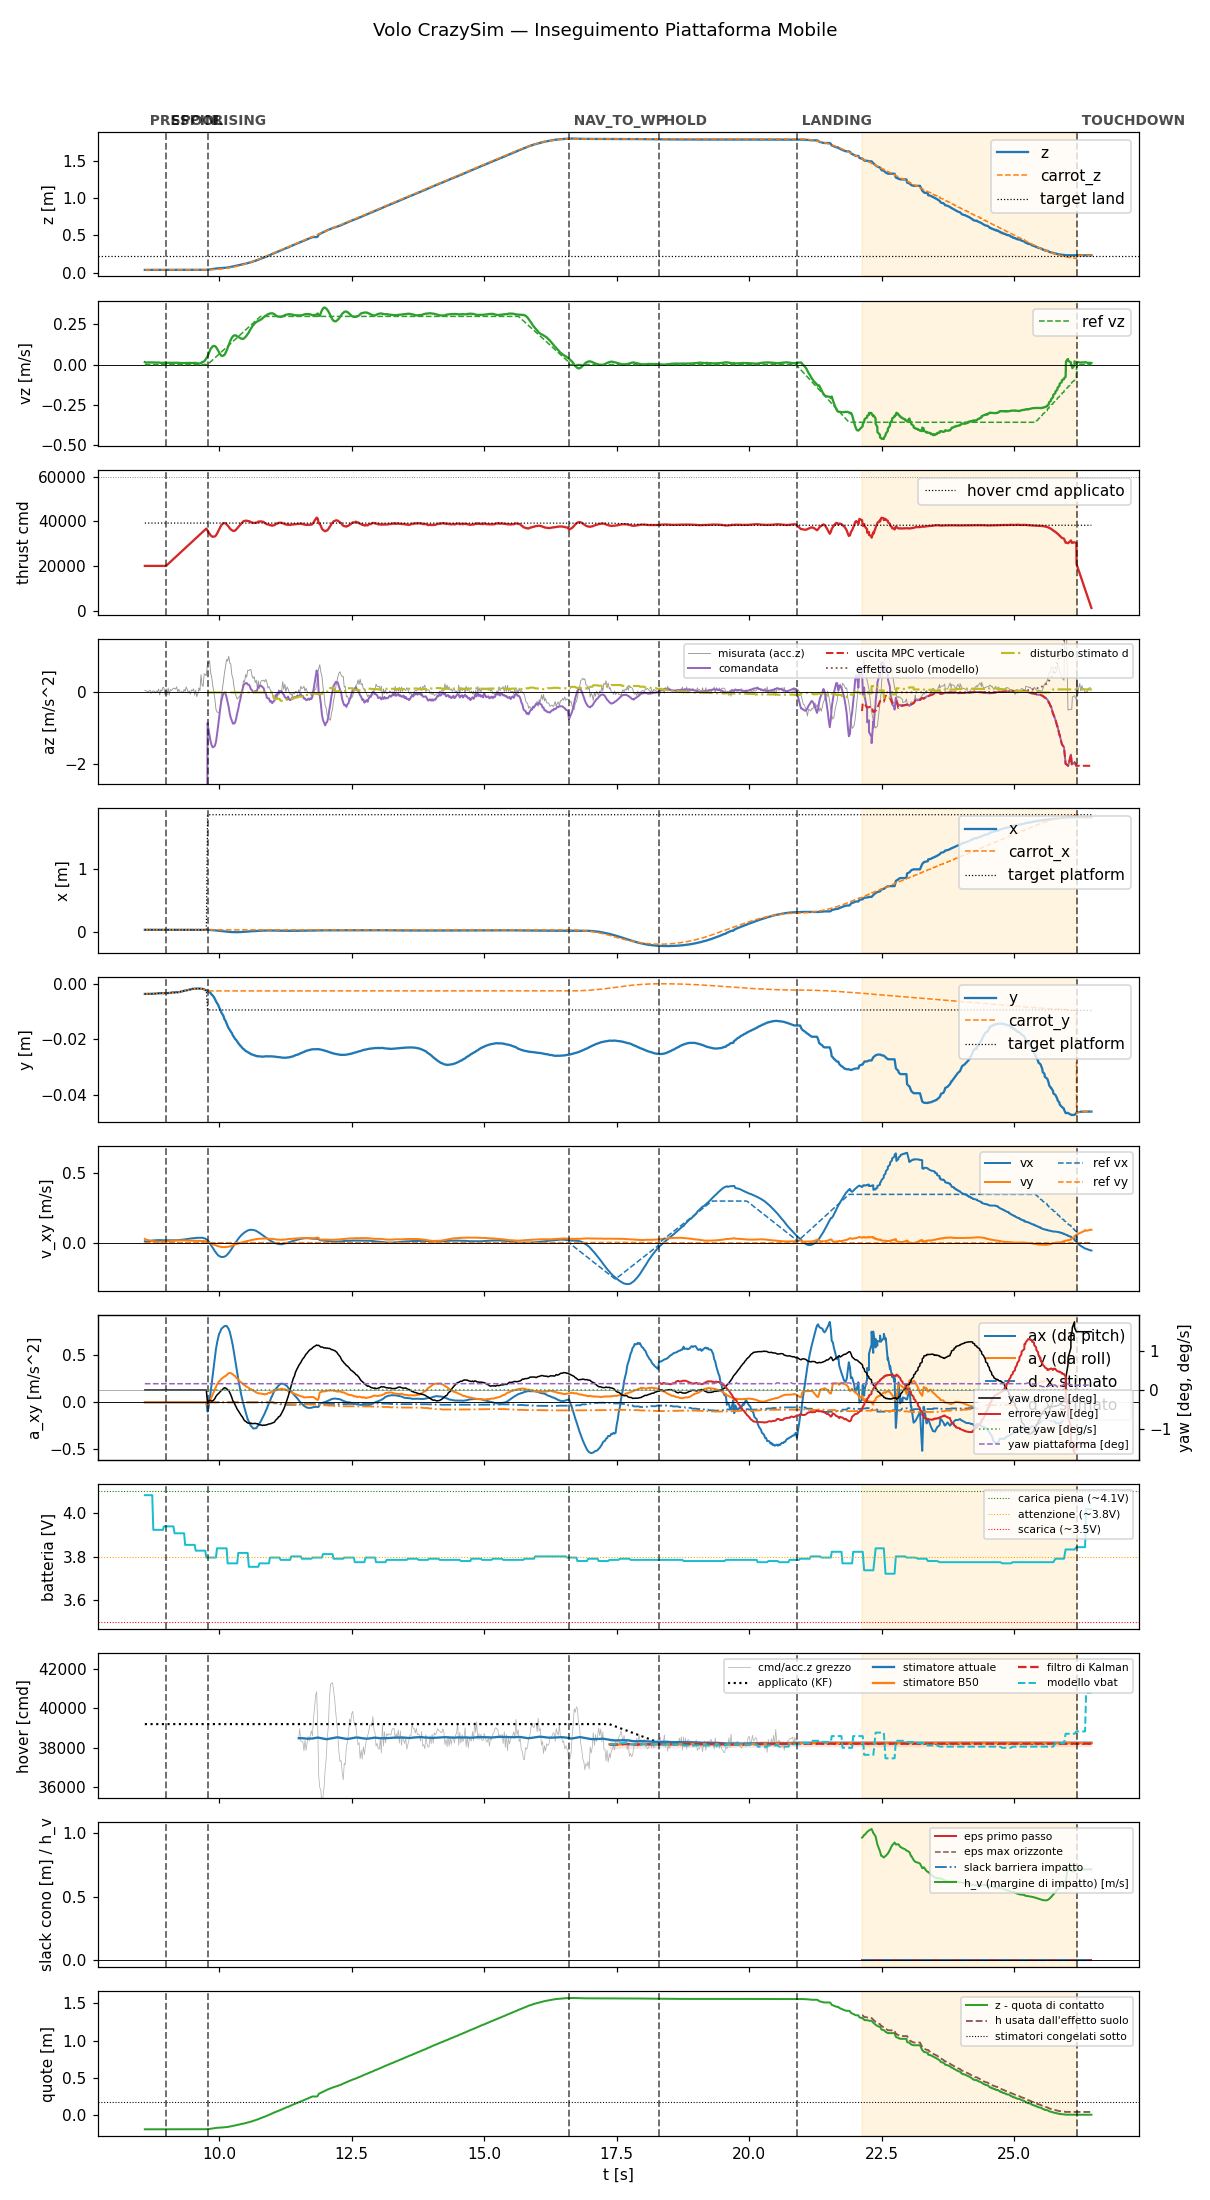

The data file committed next to this chart (first rows):
t, state, mode, x, y, z, vx, vy, vz, carrot_x, carrot_y, carrot_z, force, cmd, az, roll, pitch, solve_ms, ref_vx, ref_vy, ref_vz, target_x, target_y, target_z
8.599, prespin, 0, 0.03099, -0.003677, 0.03691, 0.009783, 0.02769, 0.01535, 0.03099, -0.003677, 0.03691, 0.0, 20000, -9.81, 0.0, 0.0, 0.0, 0.0, 0.0, 0.0, 0.03099, -0.003677, 0.03691
8.619, prespin, 0, 0.031, -0.003689, 0.03691, 0.007145, 0.0221, 0.01271, 0.031, -0.003689, 0.03691, 0.0, 20000, -9.81, 0.0, 0.0, 0.0, 0.0, 0.0, 0.0, 0.031, -0.003689, 0.03691
8.64, prespin, 0, 0.03102, -0.003653, 0.03694, 0.008794, 0.02064, 0.01349, 0.03102, -0.003653, 0.03694, 0.0, 20000, -9.81, 0.0, 0.0, 0.0, 0.0, 0.0, 0.0, 0.03102, -0.003653, 0.03694
8.659, prespin, 0, 0.031, -0.003665, 0.03694, 0.01042, 0.01911, 0.01371, 0.031, -0.003665, 0.03694, 0.0, 20000, -9.81, 0.0, 0.0, 0.0, 0.0, 0.0, 0.0, 0.031, -0.003665, 0.03694
8.679, prespin, 0, 0.03099, -0.003687, 0.03694, 0.01196, 0.01753, 0.01382, 0.03099, -0.003687, 0.03694, 0.0, 20000, -9.81, 0.0, 0.0, 0.0, 0.0, 0.0, 0.0, 0.03099, -0.003687, 0.03694
8.699, prespin, 0, 0.03098, -0.003656, 0.03691, 0.01326, 0.0156, 0.01365, 0.03098, -0.003656, 0.03691, 0.0, 20000, -9.81, 0.0, 0.0, 0.0, 0.0, 0.0, 0.0, 0.03098, -0.003656, 0.03691
8.719, prespin, 0, 0.03097, -0.003636, 0.03692, 0.01441, 0.01377, 0.0133, 0.03097, -0.003636, 0.03692, 0.0, 20000, -9.81, 0.0, 0.0, 0.0, 0.0, 0.0, 0.0, 0.03097, -0.003636, 0.03692
8.739, prespin, 0, 0.03094, -0.003629, 0.03692, 0.01567, 0.01252, 0.01276, 0.03094, -0.003629, 0.03692, 0.0, 20000, -9.81, 0.0, 0.0, 0.0, 0.0, 0.0, 0.0, 0.03094, -0.003629, 0.03692
8.759, prespin, 0, 0.03093, -0.003613, 0.03694, 0.01679, 0.0113, 0.0131, 0.03093, -0.003613, 0.03694, 0.0, 20000, -9.81, 0.0, 0.0, 0.0, 0.0, 0.0, 0.0, 0.03093, -0.003613, 0.03694
8.779, prespin, 0, 0.03092, -0.003551, 0.03697, 0.01738, 0.009831, 0.01296, 0.03092, -0.003551, 0.03697, 0.0, 20000, -9.81, 0.0, 0.0, 0.0, 0.0, 0.0, 0.0, 0.03092, -0.003551, 0.03697
8.799, prespin, 0, 0.03089, -0.003571, 0.03696, 0.01819, 0.008909, 0.01308, 0.03089, -0.003571, 0.03696, 0.0, 20000, -9.81, 0.0, 0.0, 0.0, 0.0, 0.0, 0.0, 0.03089, -0.003571, 0.03696
8.819, prespin, 0, 0.03087, -0.003547, 0.03695, 0.01843, 0.007749, 0.01203, 0.03087, -0.003547, 0.03695, 0.0, 20000, -9.81, 0.0, 0.0, 0.0, 0.0, 0.0, 0.0, 0.03087, -0.003547, 0.03695
8.839, prespin, 0, 0.03081, -0.003472, 0.03702, 0.0189, 0.007275, 0.01197, 0.03081, -0.003472, 0.03702, 0.0, 20000, -9.81, 0.0, 0.0, 0.0, 0.0, 0.0, 0.0, 0.03081, -0.003472, 0.03702
8.859, prespin, 0, 0.03077, -0.003487, 0.03703, 0.01909, 0.007068, 0.01193, 0.03077, -0.003487, 0.03703, 0.0, 20000, -9.81, 0.0, 0.0, 0.0, 0.0, 0.0, 0.0, 0.03077, -0.003487, 0.03703
8.879, prespin, 0, 0.0308, -0.003387, 0.03707, 0.01907, 0.007062, 0.01249, 0.0308, -0.003387, 0.03707, 0.0, 20000, -9.81, 0.0, 0.0, 0.0, 0.0, 0.0, 0.0, 0.0308, -0.003387, 0.03707
8.9, prespin, 0, 0.03081, -0.00344, 0.03703, 0.0185, 0.006987, 0.01026, 0.03081, -0.00344, 0.03703, 0.0, 20000, -9.81, 0.0, 0.0, 0.0, 0.0, 0.0, 0.0, 0.03081, -0.00344, 0.03703
8.919, prespin, 0, 0.03077, -0.003367, 0.0371, 0.01851, 0.007195, 0.01089, 0.03077, -0.003367, 0.0371, 0.0, 20000, -9.81, 0.0, 0.0, 0.0, 0.0, 0.0, 0.0, 0.03077, -0.003367, 0.0371
8.94, prespin, 0, 0.0308, -0.003493, 0.037, 0.01788, 0.007276, 0.01054, 0.0308, -0.003493, 0.037, 0.0, 20000, -9.81, 0.0, 0.0, 0.0, 0.0, 0.0, 0.0, 0.0308, -0.003493, 0.037
8.959, prespin, 0, 0.0308, -0.003402, 0.03706, 0.01783, 0.007696, 0.01127, 0.0308, -0.003402, 0.03706, 0.0, 20000, -9.81, 0.0, 0.0, 0.0, 0.0, 0.0, 0.0, 0.0308, -0.003402, 0.03706
8.979, prespin, 0, 0.03083, -0.003403, 0.03701, 0.01776, 0.008164, 0.01248, 0.03083, -0.003403, 0.03701, 0.0, 20000, -9.81, 0.0, 0.0, 0.0, 0.0, 0.0, 0.0, 0.03083, -0.003403, 0.03701
9, spool, 0, 0.03083, -0.003404, 0.037, 0.01722, 0.008538, 0.01145, 0.03083, -0.003404, 0.037, 0.0, 20000, -9.81, 0.0, 0.0, 0.0, 0.0, 0.0, 0.0, 0.03083, -0.003404, 0.037
9.019, spool, 0, 0.03084, -0.003408, 0.03698, 0.01721, 0.009242, 0.01159, 0.03084, -0.003408, 0.03698, 0.0, 20443, -9.81, 0.0, 0.0, 0.0, 0.0, 0.0, 0.0, 0.03084, -0.003408, 0.03698
9.039, spool, 0, 0.03086, -0.003359, 0.037, 0.01675, 0.009703, 0.01031, 0.03086, -0.003359, 0.037, 0.0, 20879, -9.81, 0.0, 0.0, 0.0, 0.0, 0.0, 0.0, 0.03086, -0.003359, 0.037
9.059, spool, 0, 0.03087, -0.003306, 0.03699, 0.01686, 0.01055, 0.01135, 0.03087, -0.003306, 0.03699, 0.0, 21323, -9.81, 0.0, 0.0, 0.0, 0.0, 0.0, 0.0, 0.03087, -0.003306, 0.03699
9.079, spool, 0, 0.03088, -0.00329, 0.03698, 0.01708, 0.01157, 0.01088, 0.03088, -0.00329, 0.03698, 0.0, 21764, -9.81, 0.0, 0.0, 0.0, 0.0, 0.0, 0.0, 0.03088, -0.00329, 0.03698
9.101, spool, 0, 0.03093, -0.003254, 0.03699, 0.01722, 0.01262, 0.01096, 0.03093, -0.003254, 0.03699, 0.0, 22226, -9.81, 0.0, 0.0, 0.0, 0.0, 0.0, 0.0, 0.03093, -0.003254, 0.03699
9.119, spool, 0, 0.031, -0.003074, 0.03704, 0.01681, 0.01334, 0.01122, 0.031, -0.003074, 0.03704, 0.0, 22644, -9.81, 0.0, 0.0, 0.0, 0.0, 0.0, 0.0, 0.031, -0.003074, 0.03704
9.139, spool, 0, 0.03103, -0.003103, 0.037, 0.01669, 0.01405, 0.01114, 0.03103, -0.003103, 0.037, 0.0, 23080, -9.81, 0.0, 0.0, 0.0, 0.0, 0.0, 0.0, 0.03103, -0.003103, 0.037
9.16, spool, 0, 0.031, -0.003197, 0.03693, 0.01713, 0.01487, 0.01094, 0.031, -0.003197, 0.03693, 0.0, 23526, -9.81, 0.0, 0.0, 0.0, 0.0, 0.0, 0.0, 0.031, -0.003197, 0.03693
9.179, spool, 0, 0.03103, -0.003057, 0.03694, 0.0176, 0.01558, 0.01123, 0.03103, -0.003057, 0.03694, 0.0, 23961, -9.81, 0.0, 0.0, 0.0, 0.0, 0.0, 0.0, 0.03103, -0.003057, 0.03694
9.199, spool, 0, 0.0311, -0.003005, 0.03694, 0.01768, 0.01602, 0.01114, 0.0311, -0.003005, 0.03694, 0.0, 24403, -9.81, 0.0, 0.0, 0.0, 0.0, 0.0, 0.0, 0.0311, -0.003005, 0.03694
9.219, spool, 0, 0.03107, -0.003133, 0.03689, 0.01838, 0.01662, 0.01161, 0.03107, -0.003133, 0.03689, 0.0, 24845, -9.81, 0.0, 0.0, 0.0, 0.0, 0.0, 0.0, 0.03107, -0.003133, 0.03689
9.239, spool, 0, 0.03107, -0.003033, 0.03688, 0.01884, 0.01665, 0.01027, 0.03107, -0.003033, 0.03688, 0.0, 25291, -9.81, 0.0, 0.0, 0.0, 0.0, 0.0, 0.0, 0.03107, -0.003033, 0.03688
9.259, spool, 0, 0.03107, -0.00293, 0.03689, 0.01976, 0.01692, 0.01027, 0.03107, -0.00293, 0.03689, 0.0, 25720, -9.81, 0.0, 0.0, 0.0, 0.0, 0.0, 0.0, 0.03107, -0.00293, 0.03689
9.279, spool, 0, 0.03107, -0.002834, 0.03687, 0.02052, 0.01725, 0.009958, 0.03107, -0.002834, 0.03687, 0.0, 26159, -9.81, 0.0, 0.0, 0.0, 0.0, 0.0, 0.0, 0.03107, -0.002834, 0.03687
9.299, spool, 0, 0.03109, -0.002741, 0.03682, 0.02107, 0.01708, 0.009235, 0.03109, -0.002741, 0.03682, 0.0, 26599, -9.81, 0.0, 0.0, 0.0, 0.0, 0.0, 0.0, 0.03109, -0.002741, 0.03682
9.319, spool, 0, 0.03115, -0.002625, 0.03686, 0.02235, 0.01711, 0.009344, 0.03115, -0.002625, 0.03686, 0.0, 27041, -9.81, 0.0, 0.0, 0.0, 0.0, 0.0, 0.0, 0.03115, -0.002625, 0.03686
9.34, spool, 0, 0.03114, -0.002509, 0.03677, 0.02334, 0.0167, 0.009154, 0.03114, -0.002509, 0.03677, 0.0, 27502, -9.81, 0.0, 0.0, 0.0, 0.0, 0.0, 0.0, 0.03114, -0.002509, 0.03677
9.359, spool, 0, 0.03119, -0.00247, 0.03681, 0.02472, 0.01646, 0.009962, 0.03119, -0.00247, 0.03681, 0.0, 27921, -9.81, 0.0, 0.0, 0.0, 0.0, 0.0, 0.0, 0.03119, -0.00247, 0.03681
9.379, spool, 0, 0.03118, -0.002416, 0.0368, 0.02603, 0.01621, 0.009512, 0.03118, -0.002416, 0.0368, 0.0, 28361, -9.81, 0.0, 0.0, 0.0, 0.0, 0.0, 0.0, 0.03118, -0.002416, 0.0368
9.399, spool, 0, 0.03116, -0.002343, 0.03681, 0.02675, 0.01556, 0.01012, 0.03116, -0.002343, 0.03681, 0.0, 28806, -9.81, 0.0, 0.0, 0.0, 0.0, 0.0, 0.0, 0.03116, -0.002343, 0.03681
9.419, spool, 0, 0.03118, -0.002249, 0.03681, 0.02796, 0.01531, 0.01036, 0.03118, -0.002249, 0.03681, 0.0, 29237, -9.81, 0.0, 0.0, 0.0, 0.0, 0.0, 0.0, 0.03118, -0.002249, 0.03681
9.439, spool, 0, 0.0312, -0.002098, 0.03676, 0.02924, 0.01517, 0.01017, 0.0312, -0.002098, 0.03676, 0.0, 29681, -9.81, 0.0, 0.0, 0.0, 0.0, 0.0, 0.0, 0.0312, -0.002098, 0.03676
9.459, spool, 0, 0.03121, -0.00209, 0.03676, 0.02995, 0.01476, 0.01061, 0.03121, -0.00209, 0.03676, 0.0, 30120, -9.81, 0.0, 0.0, 0.0, 0.0, 0.0, 0.0, 0.03121, -0.00209, 0.03676
9.479, spool, 0, 0.03123, -0.001973, 0.03673, 0.03136, 0.01471, 0.009227, 0.03123, -0.001973, 0.03673, 0.0, 30559, -9.81, 0.0, 0.0, 0.0, 0.0, 0.0, 0.0, 0.03123, -0.001973, 0.03673
9.499, spool, 0, 0.03125, -0.001819, 0.03681, 0.03186, 0.01428, 0.009828, 0.03125, -0.001819, 0.03681, 0.0, 31004, -9.81, 0.0, 0.0, 0.0, 0.0, 0.0, 0.0, 0.03125, -0.001819, 0.03681
9.519, spool, 0, 0.03125, -0.001842, 0.03677, 0.03304, 0.0142, 0.01036, 0.03125, -0.001842, 0.03677, 0.0, 31445, -9.81, 0.0, 0.0, 0.0, 0.0, 0.0, 0.0, 0.03125, -0.001842, 0.03677
9.539, spool, 0, 0.03127, -0.001737, 0.03683, 0.0335, 0.01383, 0.01096, 0.03127, -0.001737, 0.03683, 0.0, 31885, -9.81, 0.0, 0.0, 0.0, 0.0, 0.0, 0.0, 0.03127, -0.001737, 0.03683
9.559, spool, 0, 0.03128, -0.001787, 0.03679, 0.03451, 0.0138, 0.009721, 0.03128, -0.001787, 0.03679, 0.0, 32319, -9.81, 0.0, 0.0, 0.0, 0.0, 0.0, 0.0, 0.03128, -0.001787, 0.03679
9.579, spool, 0, 0.03128, -0.001734, 0.03681, 0.03467, 0.01352, 0.009642, 0.03128, -0.001734, 0.03681, 0.0, 32760, -9.81, 0.0, 0.0, 0.0, 0.0, 0.0, 0.0, 0.03128, -0.001734, 0.03681
9.6, spool, 0, 0.03127, -0.001707, 0.03684, 0.03541, 0.01353, 0.006993, 0.03127, -0.001707, 0.03684, 0.0, 33227, -9.81, 0.0, 0.0, 0.0, 0.0, 0.0, 0.0, 0.03127, -0.001707, 0.03684
9.619, spool, 0, 0.03129, -0.001751, 0.03676, 0.03591, 0.01353, 0.006316, 0.03129, -0.001751, 0.03676, 0.0, 33645, -9.81, 0.0, 0.0, 0.0, 0.0, 0.0, 0.0, 0.03129, -0.001751, 0.03676
9.639, spool, 0, 0.03125, -0.001772, 0.03675, 0.03551, 0.0132, 0.007398, 0.03125, -0.001772, 0.03675, 0.0, 34086, -9.81, 0.0, 0.0, 0.0, 0.0, 0.0, 0.0, 0.03125, -0.001772, 0.03675
9.659, spool, 0, 0.03119, -0.001782, 0.03685, 0.03593, 0.01324, 0.008529, 0.03119, -0.001782, 0.03685, 0.0, 34522, -9.81, 0.0, 0.0, 0.0, 0.0, 0.0, 0.0, 0.03119, -0.001782, 0.03685
9.679, spool, 0, 0.03106, -0.001854, 0.03703, 0.03616, 0.01334, 0.01582, 0.03106, -0.001854, 0.03703, 0.0, 34961, -9.81, 0.0, 0.0, 0.0, 0.0, 0.0, 0.0, 0.03106, -0.001854, 0.03703
9.699, spool, 0, 0.03093, -0.001882, 0.03731, 0.03437, 0.01258, 0.01734, 0.03093, -0.001882, 0.03731, 0.0, 35402, -9.81, 0.0, 0.0, 0.0, 0.0, 0.0, 0.0, 0.03093, -0.001882, 0.03731
9.719, spool, 0, 0.03074, -0.001989, 0.03757, 0.03281, 0.01182, 0.01967, 0.03074, -0.001989, 0.03757, 0.0, 35846, -9.81, 0.0, 0.0, 0.0, 0.0, 0.0, 0.0, 0.03074, -0.001989, 0.03757
9.739, spool, 0, 0.03041, -0.00231, 0.03824, 0.03008, 0.01053, 0.02979, 0.03041, -0.00231, 0.03824, 0.0, 36284, -9.81, 0.0, 0.0, 0.0, 0.0, 0.0, 0.0, 0.03041, -0.00231, 0.03824
9.759, spool, 0, 0.03013, -0.002362, 0.03889, 0.02433, 0.00812, 0.0403, 0.03013, -0.002362, 0.03889, 0.0, 36725, -9.81, 0.0, 0.0, 0.0, 0.0, 0.0, 0.0, 0.03013, -0.002362, 0.03889
9.783, rising, 0, 0.02975, -0.002596, 0.0397, 0.01724, 0.005394, 0.05077, 0.02975, -0.002596, 0.0397, 0.3393, 35769, -0.8586, 0.003241, -0.01014, 1.428, 0.0, 0.0, 0.0006521, 1.868, -0.009473, 0.1799
... 834 more rows
